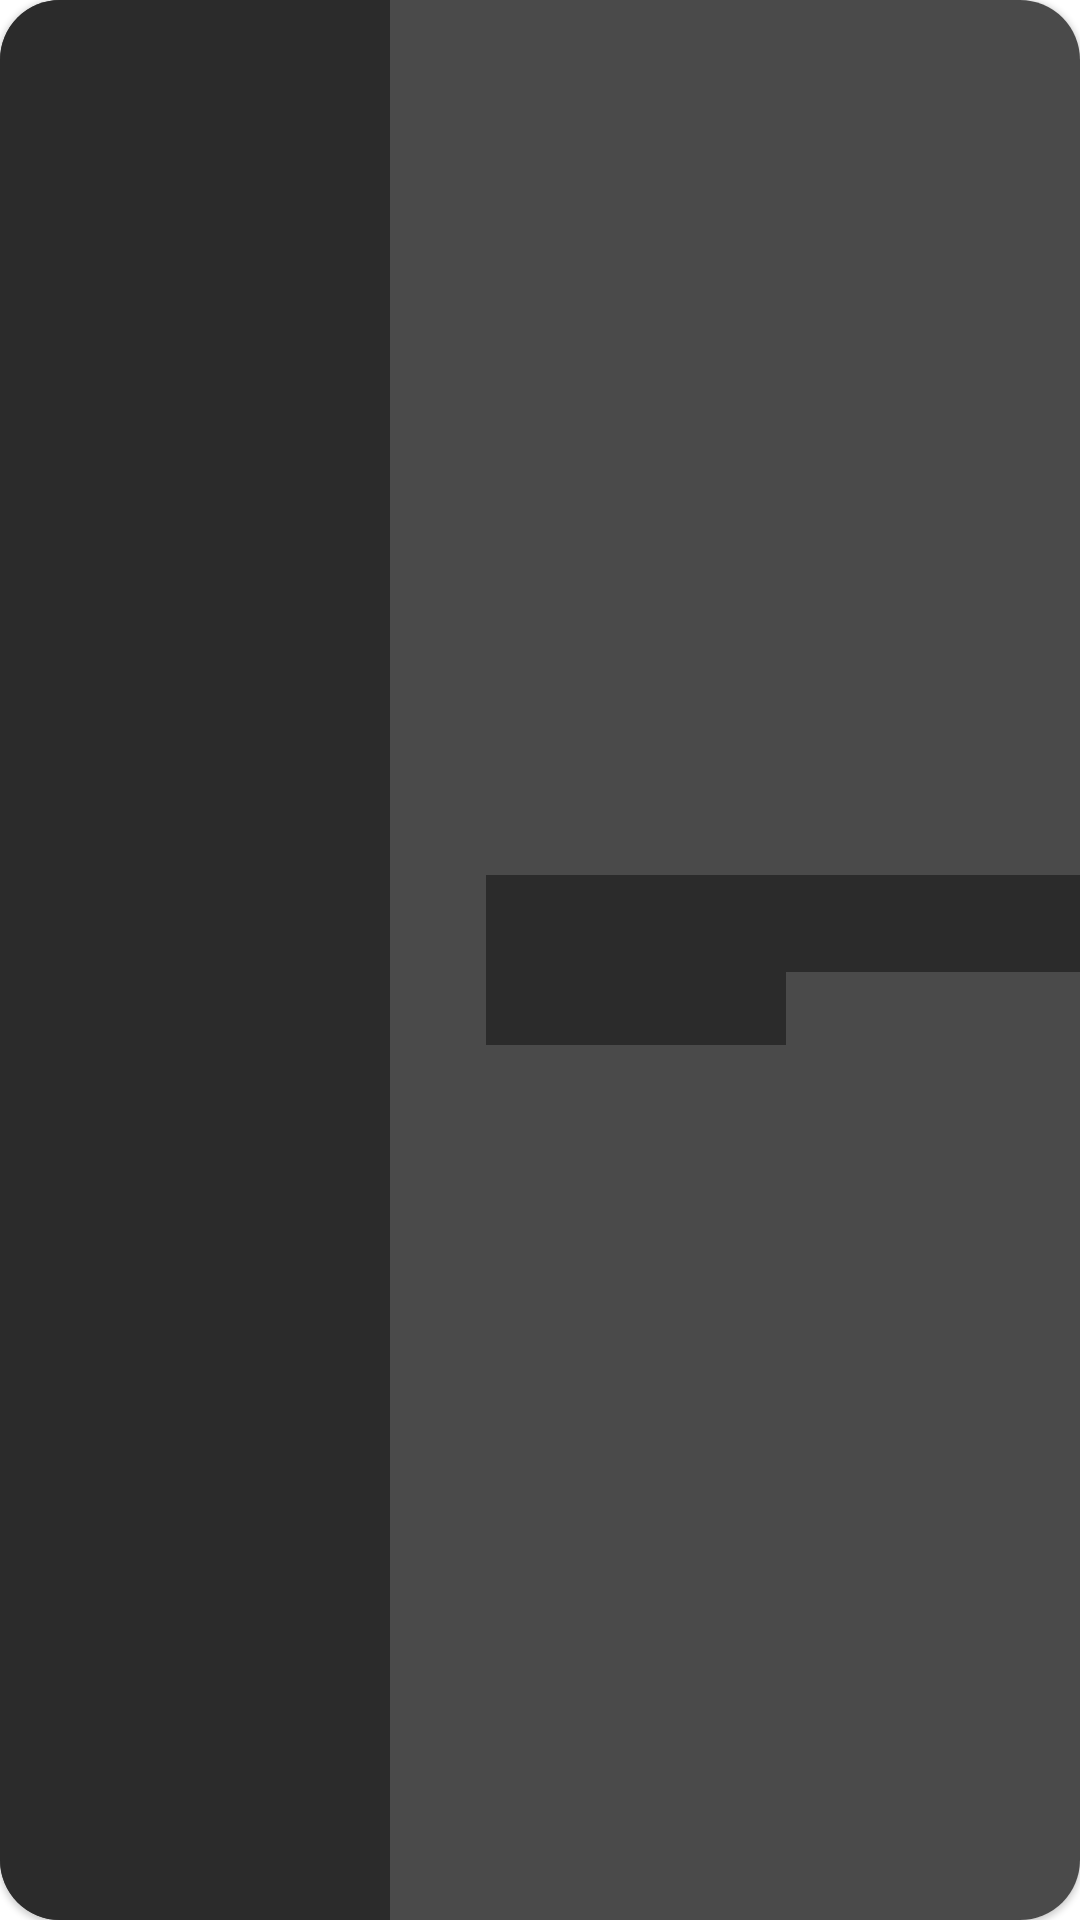

Write the Android layout XML for this screen, with the resource values it uses.
<!-- AndroidManifest.xml: application theme Theme.MyWaifu -->
<!-- res/layout/anime_shimmer.xml -->
<?xml version="1.0" encoding="utf-8"?>
<com.google.android.material.card.MaterialCardView xmlns:android="http://schemas.android.com/apk/res/android"
    xmlns:app="http://schemas.android.com/apk/res-auto"
    android:id="@+id/anime_cardview"
    android:layout_width="match_parent"
    android:layout_height="200dp"
    android:layout_marginTop="8dp"
    android:layout_marginStart="4dp"
    android:layout_marginEnd="4dp"
    app:cardCornerRadius="20dp">

    <androidx.constraintlayout.widget.ConstraintLayout
        android:layout_width="match_parent"
        android:layout_height="match_parent"
        android:background="@color/gray">

        <ImageView
            android:id="@+id/iv_anime_image"
            android:layout_width="130dp"
            android:layout_height="match_parent"
            android:src="@color/dark"
            app:layout_constraintStart_toStartOf="parent" />

        <TextView
            android:id="@+id/tv_anime_name"
            android:layout_width="200dp"
            android:layout_height="wrap_content"
            android:layout_marginStart="32dp"
            android:textSize="24sp"
            android:background="@color/dark"
            app:layout_constraintVertical_chainStyle="packed"
            app:layout_constraintStart_toEndOf="@+id/iv_anime_image"
            app:layout_constraintTop_toTopOf="parent"
            app:layout_constraintBottom_toTopOf="@+id/tv_anime_id"/>

        <TextView
            android:id="@+id/tv_anime_id"
            android:layout_width="100dp"
            android:layout_height="wrap_content"
            android:layout_marginStart="32dp"
            android:textSize="18sp"
            android:background="@color/dark"
            app:layout_constraintBottom_toBottomOf="parent"
            app:layout_constraintStart_toEndOf="@+id/iv_anime_image"
            app:layout_constraintTop_toBottomOf="@+id/tv_anime_name" />

    </androidx.constraintlayout.widget.ConstraintLayout>

</com.google.android.material.card.MaterialCardView>
<!-- resources referenced by this layout -->
<resources>
  <color name="dark">#2B2B2B</color>
  <color name="gray">#4A4A4A</color>
  <style name="Theme.MyWaifu" parent="Theme.MaterialComponents.DayNight.NoActionBar">
          
          <item name="colorPrimary">@color/dark</item>
          <item name="colorPrimaryVariant">@color/black</item>
          <item name="colorOnPrimary">@color/white</item>
          
          <item name="colorSecondary">@color/dark</item>
          <item name="colorSecondaryVariant">@color/white</item>
          <item name="colorOnSecondary">@color/black</item>
          
          <item name="android:statusBarColor" tools:targetApi="l">?attr/colorPrimaryVariant</item>
          <item name="isLightTheme" tools:targetApi="l">?attr/colorPrimaryVariant</item>
          <item name="android:windowLightStatusBar" tools:targetApi="m">false</item>
          
          <item name="fontFamily">@font/my_font</item>
          <item name="android:textColor">@color/white</item>
      </style>
  <color name="black">#FF000000</color>
  <color name="white">#FFFFFFFF</color>
</resources>
